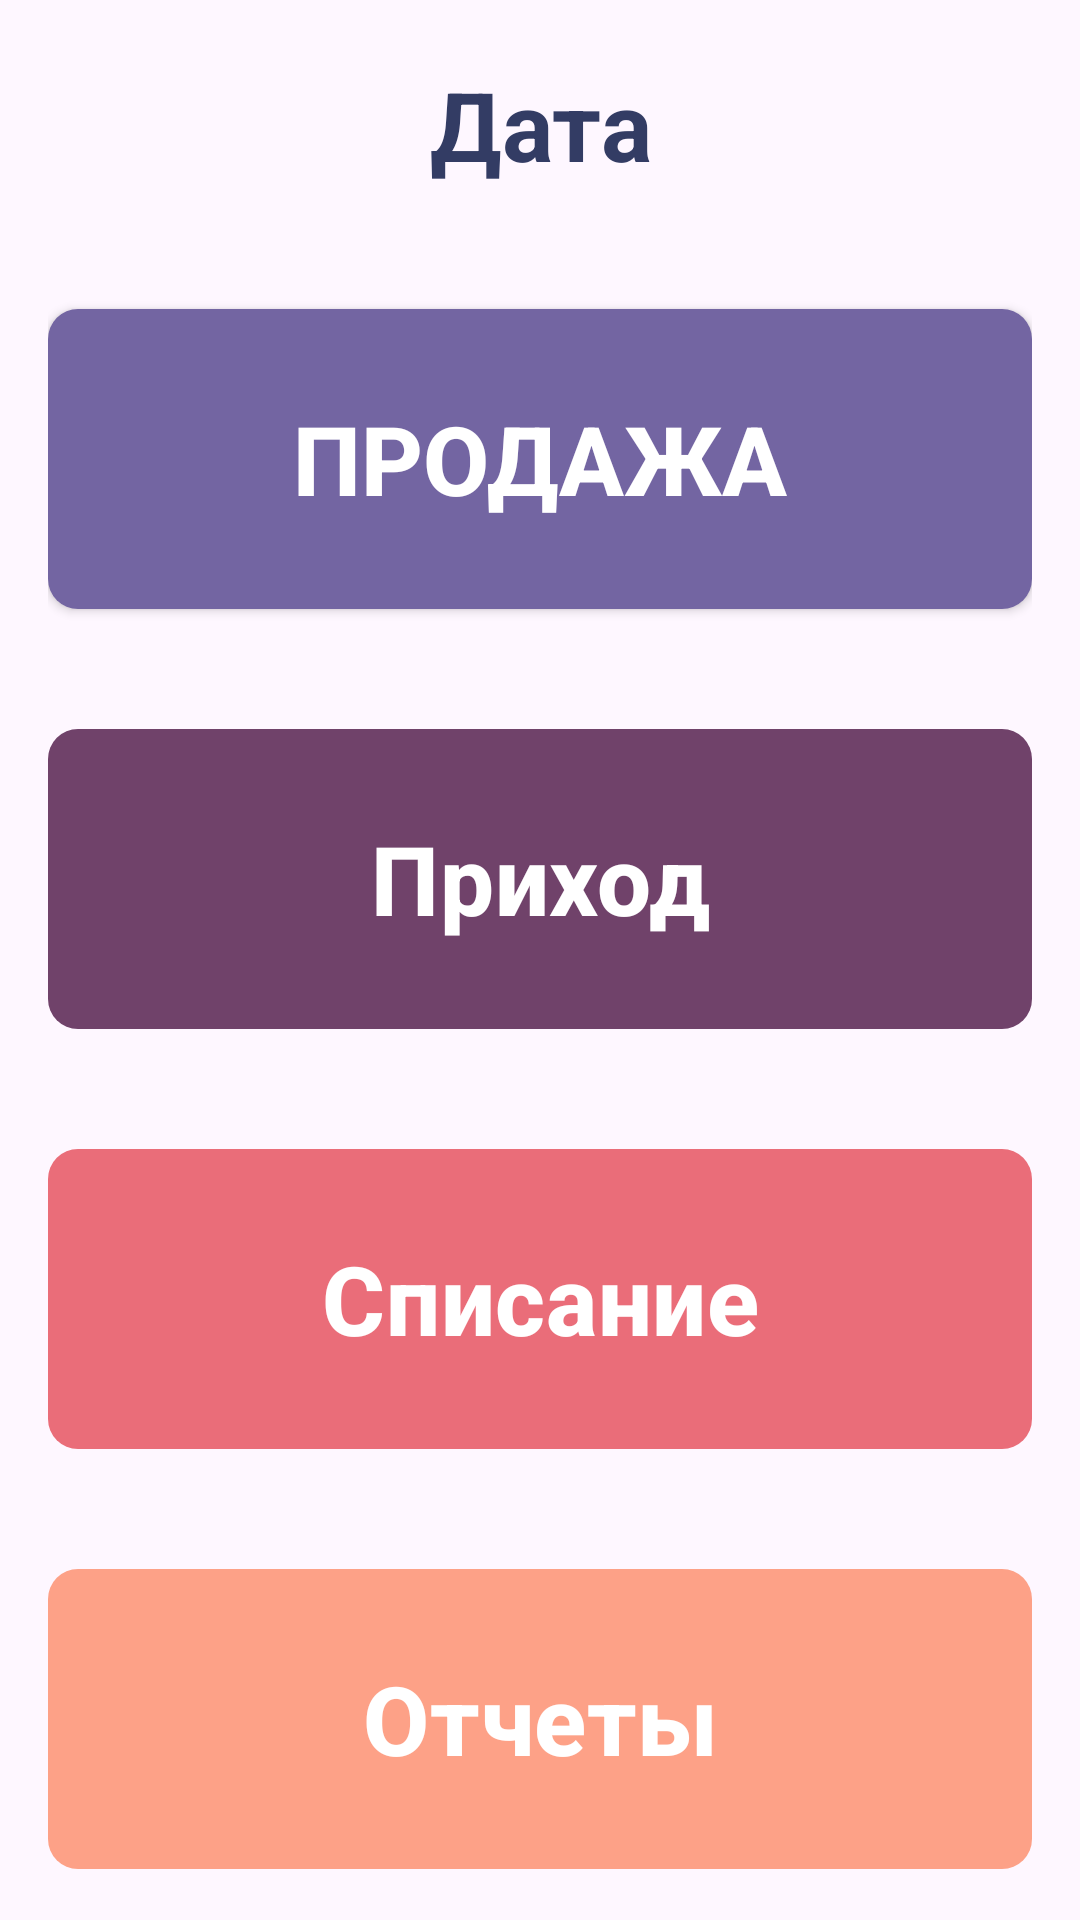

Here is an Android app screen rendered from its layout file. Give the layout XML and the strings, colors and styles it references.
<!-- AndroidManifest.xml: application theme Theme.MarketProgram -->
<!-- res/layout/activity_main.xml -->
<?xml version="1.0" encoding="utf-8"?>
<RelativeLayout xmlns:android="http://schemas.android.com/apk/res/android"
    xmlns:app="http://schemas.android.com/apk/res-auto"
    xmlns:tools="http://schemas.android.com/tools"
    android:layout_width="match_parent"
    android:layout_height="match_parent"
    tools:context=".MainActivity">

    <LinearLayout
        android:layout_width="match_parent"
        android:layout_height="match_parent"
        android:orientation="vertical"
        android:paddingHorizontal="16dp">

        <TextView
            android:id="@+id/date"
            android:layout_width="match_parent"
            android:layout_height="wrap_content"
            android:text="@string/date"
            android:textSize="32sp"
            android:gravity="center"
            android:textStyle="bold"
            android:textColor="@color/dark_violet"
            android:layout_marginVertical="20dp"
            />

        <Button
            android:id="@+id/sale"
            android:layout_width="match_parent"
            android:layout_height="100dp"
            android:text="@string/sale"
            android:textSize="32sp"
            android:layout_marginVertical="20dp"
            android:textColor="@color/white"
            android:textStyle="bold"
            android:background="@drawable/btn_background_design"/>

        <Button
            android:id="@+id/plus"
            android:layout_width="match_parent"
            android:layout_height="100dp"
            android:text="@string/plus"
            android:textSize="32sp"
            android:layout_marginVertical="20dp"
            style="@style/ButtonBordo"
            android:textColor="@color/white"
            android:textStyle="bold"
            android:background="@drawable/btn_bordo"/>

        <Button
            android:id="@+id/minus"
            android:layout_width="match_parent"
            android:layout_height="100dp"
            android:text="@string/minus"
            android:textSize="32sp"
            android:layout_marginVertical="20dp"
            style="@style/ButtonPink"
            android:textColor="@color/white"
            android:textStyle="bold"
            android:background="@drawable/btn_pink"/>

        <Button
            android:id="@+id/reports"
            android:layout_width="match_parent"
            android:layout_height="100dp"
            android:text="@string/reports"
            android:textSize="32sp"
            style="@style/ButtonPeach"
            android:layout_marginVertical="20dp"
            android:backgroundTint="@color/peach"
            android:textColor="@color/white"
            android:textStyle="bold"
            android:background="@drawable/btn_pech"/>
    </LinearLayout>
</RelativeLayout>
<!-- resources referenced by this layout -->
<resources>
  <color name="dark_violet">#FF333C64</color>
  <color name="peach">#FFFDA187</color>
  <color name="white">#FFFFFFFF</color>
  <!-- drawable btn_background_design (drawable) -->
  <?xml version="1.0" encoding="utf-8"?>
  <inset xmlns:android="http://schemas.android.com/apk/res/android"
      android:insetBottom="0dp"
      android:insetLeft="0dp"
      android:insetRight="0dp"
      android:insetTop="0dp">
  
      <ripple android:color="?attr/colorControlHighlight">
          <item>
              <shape
                  android:shape="rectangle">
                  <solid android:color="@color/violet"/>
                  <corners android:radius="10dp"/>
              </shape>
          </item>
      </ripple>
  </inset>
  <!-- drawable btn_bordo (drawable) -->
  <?xml version="1.0" encoding="utf-8"?>
  <inset xmlns:android="http://schemas.android.com/apk/res/android"
      android:insetBottom="0dp"
      android:insetLeft="0dp"
      android:insetRight="0dp"
      android:insetTop="0dp">
      <ripple android:color="@color/dark_bordo">
          <item>
              <shape
                  android:shape="rectangle">
                  <solid android:color="@color/bordo"/>
                  <corners android:radius="10dp"/>
  
              </shape>
          </item>
      </ripple>
  </inset>
  <!-- drawable btn_pink (drawable) -->
  <?xml version="1.0" encoding="utf-8"?>
  <inset xmlns:android="http://schemas.android.com/apk/res/android"
      android:insetBottom="0dp"
      android:insetLeft="0dp"
      android:insetRight="0dp"
      android:insetTop="0dp">
      <ripple android:color="@color/dark_pink">
          <item>
              <shape xmlns:android="http://schemas.android.com/apk/res/android"
                  android:shape="rectangle">
                  <solid android:color="@color/pink"/>
                  <corners android:radius="10dp"/>
  
              </shape>
          </item>
      </ripple>
  </inset>
  <string name="date">Дата</string>
  <string name="minus">Списание</string>
  <string name="plus">Приход</string>
  <string name="reports">Отчеты</string>
  <string name="sale">Продажа</string>
  <style name="ButtonBordo" parent="Widget.Material3.Button">&gt;
          <item name="backgroundTint">#FF70426A</item>
          <item name="colorButtonNormal">#FF70426A</item>
          <item name="colorControlHighlight">#452A42</item>
      </style>
  <style name="ButtonPeach" parent="Widget.Material3.Button">&gt;
          <item name="backgroundTint">#FFFDA187</item>
          <item name="colorButtonNormal">#FFFDA187</item>
          <item name="colorControlHighlight">#A55D49</item>
      </style>
  <style name="ButtonPink" parent="Widget.Material3.Button">&gt;
          <item name="backgroundTint">#FFEA6D79</item>
          <item name="colorButtonNormal">#FFEA6D79</item>
          <item name="colorControlHighlight">#95464D</item>
      </style>
  <style name="Theme.MarketProgram" parent="Base.Theme.MarketProgram" />
  <color name="violet">#FF7365A2</color>
  <color name="dark_bordo">#FF452A42</color>
  <color name="bordo">#FF70426A</color>
  <color name="dark_peach">#FFA55D49</color>
  <color name="dark_pink">#FF95464D</color>
  <color name="pink">#FFEA6D79</color>
  <style name="Base.Theme.MarketProgram" parent="Theme.Material3.DayNight.NoActionBar">
          <item name="colorPrimary">@color/violet</item>
          <item name="colorButtonNormal">@color/violet</item>
          <item name="colorControlHighlight">@color/dark_violet</item>
      </style>
</resources>
